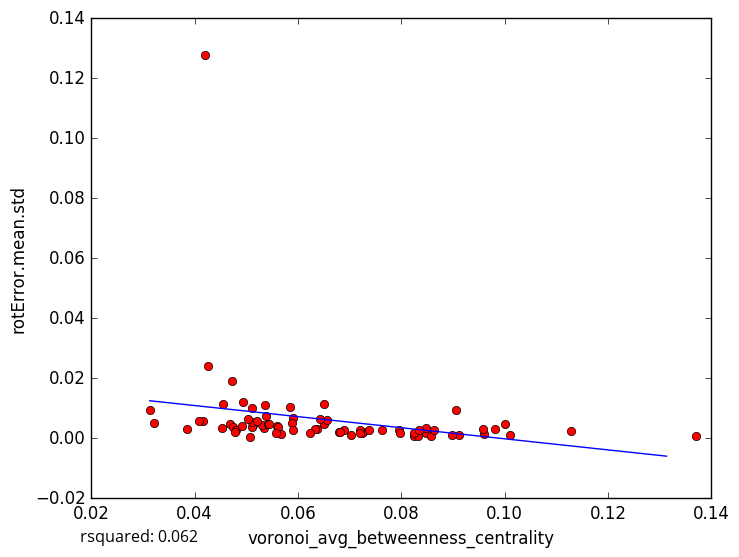

Source data for this figure (header and first rows):
voronoi_avg_betweenness_centrality, rotError.mean.std
0.03213, 0.005167
0.04194, 0.1279
0.04531, 0.003402
0.05064, 0.0005297
0.06886, 0.002742
0.0825, 0.000868
0.09124, 0.0009885
0.05122, 0.0043
0.03855, 0.003053
0.05337, 0.003251
0.08477, 0.001622
0.101, 0.001223
0.1001, 0.004816
0.09605, 0.001396
0.09591, 0.002956
0.08569, 0.0008607
0.08332, 0.000879
0.1129, 0.002344
0.06799, 0.001963
0.04677, 0.004754
0.05592, 0.00398
0.06824, 0.001945
0.05364, 0.01123
0.05382, 0.007287
0.04254, 0.02401
0.04156, 0.005872
0.05102, 0.003643
0.07266, 0.001931
0.08485, 0.003506
0.06496, 0.01154
0.07238, 0.001699
0.04747, 0.003878
0.04727, 0.01898
0.07619, 0.002684
0.03134, 0.009513
0.04549, 0.01137
0.05114, 0.01022
0.04796, 0.002796
0.08985, 0.001196
0.05607, 0.003732
0.05306, 0.004355
0.08642, 0.002846
0.04919, 0.004052
0.07372, 0.002582
0.09052, 0.009352
0.07022, 0.00121
0.05107, 0.005446
0.04942, 0.0122
0.05897, 0.006879
0.06375, 0.003197
0.06324, 0.003172
0.04783, 0.002129
0.07963, 0.002831
0.05416, 0.004797
0.08242, 0.001696
0.06225, 0.001674
0.06507, 0.004649
0.05035, 0.006317
0.07206, 0.002674
0.08337, 0.002907
... 18 more rows
